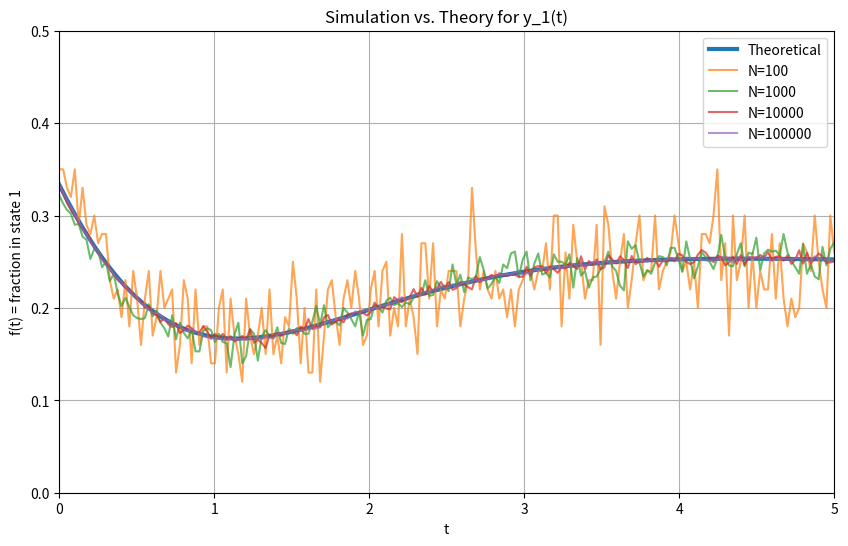

Source code (Python):
import numpy as np
import matplotlib.pyplot as plt

# theoretical y1(t)
def y1_theoretical(t):
    return (
        1/4
        - (1/12)*np.exp(-2*t)
        + np.exp(-t)*( (1/6)*np.cos(t) - (1/3)*np.sin(t) )
    )

# simulate f(t)
def simulate_fraction(N, t_grid):
    f = []
    
    # sample initial states: 1 with prob 1/3, 2 with prob 2/3
    init = np.random.choice([1, 2], size=N, p=[1/3, 2/3])
    
    for t in t_grid:
        jumps = np.random.poisson(t, size=N)
        states = (init - 1 + jumps) % 4 + 1
        f.append(np.mean(states == 1))
    
    return np.array(f)


t_grid = np.linspace(0, 5, 200)

Ns = [100, 1000, 10000, 100000]

plt.figure(figsize=(10,6))

# theoretical curve
plt.plot(t_grid, y1_theoretical(t_grid), linewidth=3, label="Theoretical")

# simulations
for N in Ns:
    f = simulate_fraction(N, t_grid)
    plt.plot(t_grid, f, alpha=0.7, label=f"N={N}")

plt.xlim(0, 5)
plt.ylim(0, 0.5)
plt.xlabel("t")
plt.ylabel("f(t) = fraction in state 1")
plt.title("Simulation vs. Theory for y_1(t)")
plt.legend()
plt.grid()

plt.show()
